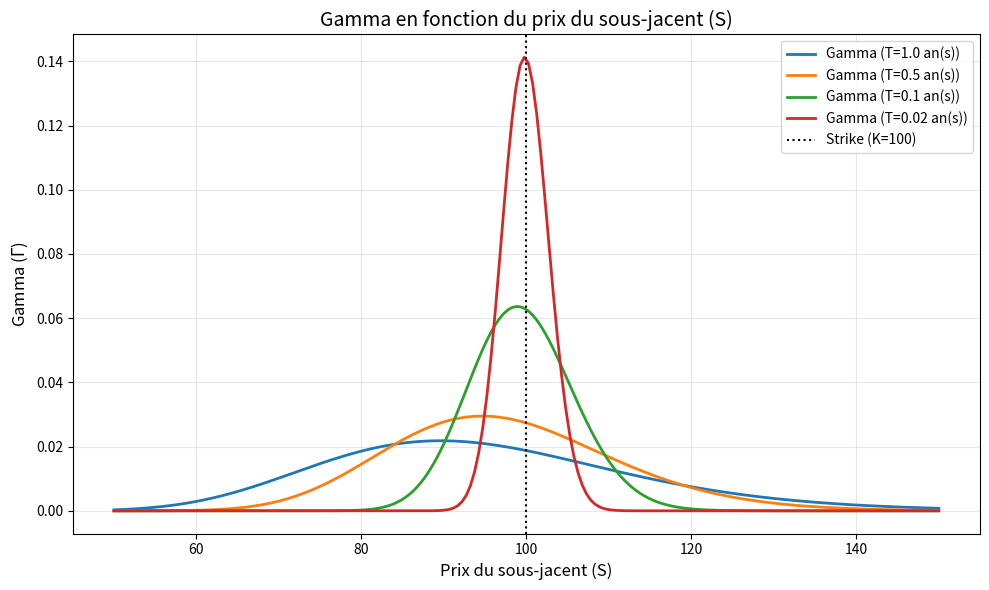

Source code (Python):
# Bibliothèque utilisée pour les calculs numériques
import numpy as np

# Bibliothèque utilisée pour tracer le graphique du Gamma
import matplotlib.pyplot as plt

# Fonction de densité de la loi normale centrée réduite
from scipy.stats import norm


def calc_d1(S, K, T, r, sigma):
    """
    Calcule le terme d1 intervenant dans le modèle de Black-Scholes.

    Paramètres
    ----------
    S : float
        Prix actuel du sous-jacent.
    K : float
        Prix d'exercice de l'option.
    T : float
        Temps restant avant l'échéance, exprimé en années.
    r : float
        Taux d'intérêt sans risque annuel.
    sigma : float
        Volatilité annuelle du sous-jacent.

    Retour
    ------
    float
        Valeur du terme d1.
    """

    # À l'échéance, la formule de d1 n'est plus définie à cause de sqrt(T).
    if T <= 0:
        return np.inf if S >= K else -np.inf

    # Formule de d1 dans le modèle de Black-Scholes.
    return (np.log(S / K) + (r + 0.5 * sigma**2) * T) / (
        sigma * np.sqrt(T)
    )


def gamma(S, K, T, r, sigma):
    """
    Calcule le Gamma d'une option européenne.

    Le Gamma mesure la variation du Delta lorsque le prix du sous-jacent
    varie. Il correspond donc à la dérivée seconde du prix de l'option par
    rapport au prix du sous-jacent.

    Dans le modèle de Black-Scholes, le Gamma est identique pour un Call et
    un Put ayant les mêmes paramètres.
    """

    # À l'échéance, on renvoie 0 dans le calcul numérique. Théoriquement,
    # le Gamma devient très concentré autour de S = K lorsque T tend vers 0.
    if T <= 0:
        return 0.0

    # Calcul du terme d1 nécessaire à la formule du Gamma.
    d1 = calc_d1(S, K, T, r, sigma)

    # Formule du Gamma : phi(d1) / (S * sigma * sqrt(T)),
    # où phi représente la densité de la loi normale centrée réduite.
    return norm.pdf(d1) / (S * sigma * np.sqrt(T))


def tracer_graphique_gamma():
    """
    Trace le Gamma en fonction du prix du sous-jacent pour plusieurs maturités.

    Le graphique met en évidence la concentration du Gamma autour du strike
    lorsque l'option est proche de la monnaie et que l'échéance approche.
    """

    # Paramètres du marché et de l'option.
    K = 100.0       # Prix d'exercice de l'option
    r = 0.05        # Taux d'intérêt sans risque annuel : 5 %
    sigma = 0.20    # Volatilité annuelle : 20 %

    # Ensemble des prix du sous-jacent étudiés, de 50 à 150.
    S_values = np.linspace(50, 150, 200)

    # Maturités choisies pour observer la formation progressive du pic de Gamma.
    maturites = [1.0, 0.5, 0.1, 0.02]

    # Création de la figure.
    plt.figure(figsize=(10, 6))

    # Une couleur différente est associée à chaque maturité.
    couleurs = ['#1f77b4', '#ff7f0e', '#2ca02c', '#d62728']

    # Calcul et tracé du Gamma pour chacune des maturités.
    for i, T in enumerate(maturites):
        gammas = [gamma(S, K, T, r, sigma) for S in S_values]
        plt.plot(
            S_values,
            gammas,
            color=couleurs[i],
            label=f'Gamma (T={T} an(s))',
            linewidth=2
        )

    # Ligne verticale indiquant le strike, c'est-à-dire la zone à la monnaie.
    plt.axvline(K, color='black', linestyle=':', label='Strike (K=100)')

    # Mise en forme du graphique.
    plt.title('Gamma en fonction du prix du sous-jacent (S)', fontsize=14)
    plt.xlabel('Prix du sous-jacent (S)', fontsize=12)
    plt.ylabel('Gamma ($\Gamma$)', fontsize=12)
    plt.grid(True, alpha=0.3)
    plt.legend(loc='upper right', fontsize=10)

    # Ajustement automatique des marges.
    plt.tight_layout()

    # Affichage du graphique.
    plt.show()


# Ce bloc s'exécute uniquement lorsque Gamma.py est lancé directement.
if __name__ == "__main__":
    tracer_graphique_gamma()
